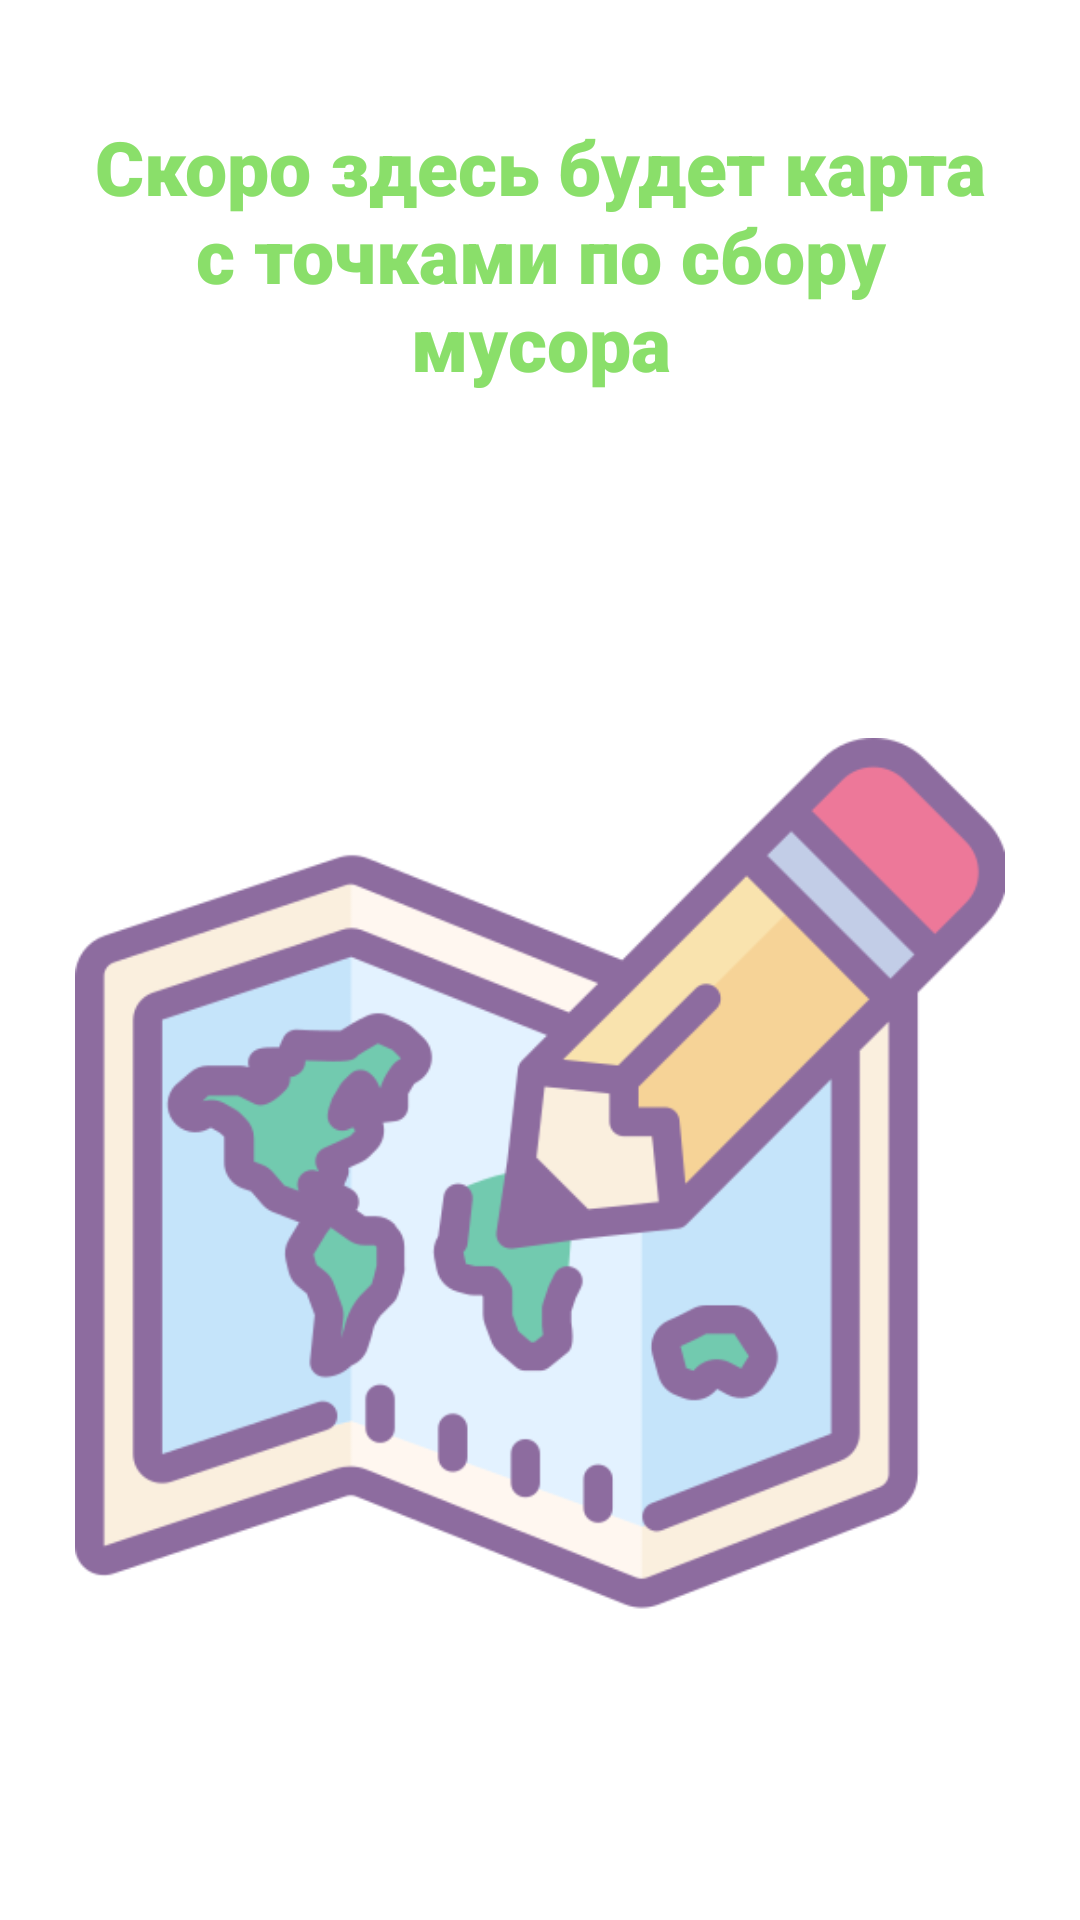

Here is an Android app screen rendered from its layout file. Give the layout XML and the strings, colors and styles it references.
<!-- AndroidManifest.xml: application theme Theme.EcoApp -->
<!-- res/layout/fragment_map.xml -->
<?xml version="1.0" encoding="utf-8"?>
<FrameLayout xmlns:android="http://schemas.android.com/apk/res/android"
    xmlns:tools="http://schemas.android.com/tools"
    android:layout_width="match_parent"
    android:layout_height="match_parent"
    tools:context=".ui.map.MapFragment">
<LinearLayout
    android:layout_width="wrap_content"
    android:layout_height="wrap_content"
    android:layout_marginStart="25dp"
    android:layout_marginEnd="25dp"
    android:layout_marginTop="25dp"
    android:layout_gravity="center"
    android:orientation="vertical">
    <TextView
        android:layout_width="match_parent"
        android:layout_height="wrap_content"
        android:gravity="center"
        android:text="Скоро здесь будет карта с точками по сбору мусора"
        android:textColor="@color/PrimaryColorGreen"
        android:fontFamily="sans-serif-black"
        android:textSize="25sp"/>
    <ImageView
        android:layout_width="wrap_content"
        android:layout_height="wrap_content"
        android:layout_marginTop="20dp"
        android:src="@drawable/map"/>
</LinearLayout>
</FrameLayout>
<!-- resources referenced by this layout -->
<resources>
  <color name="PrimaryColorGreen">#8ADF6A</color>
  <!-- drawable map: png bitmap (drawable, 31623 bytes) -->
  <style name="Theme.EcoApp" parent="Theme.MaterialComponents.Light.NoActionBar">
          
          <item name="colorPrimary">@color/Status</item>
          <item name="colorPrimaryVariant">@color/Status</item>
          <item name="colorOnPrimary">@color/Status</item>
          <item name="android:windowAnimationStyle">@null</item>
          
          <item name="colorSecondary">@color/teal_200</item>
          <item name="colorSecondaryVariant">@color/teal_700</item>
          <item name="colorOnSecondary">@color/black</item>
          
          <item name="android:statusBarColor">?attr/colorPrimaryVariant</item>
          
      </style>
  <color name="Status">#3A953E</color>
  <color name="teal_200">#FF03DAC5</color>
  <color name="teal_700">#FF018786</color>
  <color name="black">#FF000000</color>
</resources>
